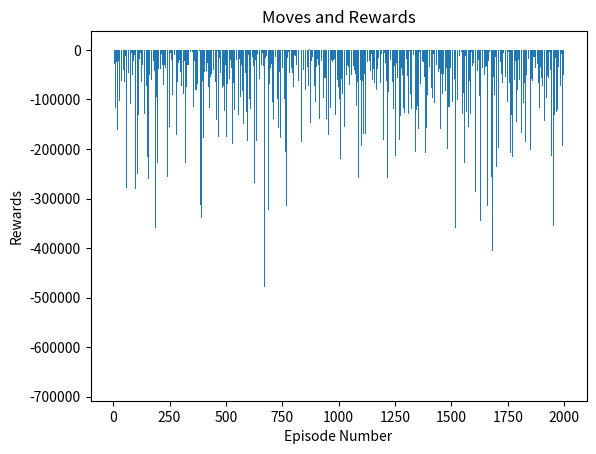

Here is the Python script that generated this plot:
import random as rnd
import numpy as np
import matplotlib.pyplot as plt

"""
This is a Q learning re-enforcement learning project. The object of this game is to navigate 
the maze to the goal, without hitting any traps.
"""
class MazeDirection:
    """
    This is a quick reference to orientation, along the outer edges of the game maze
    """
    NORTH = 0
    SOUTH = 2
    WEST = 1
    EAST = 3


class Marker:
    """
    These are the different elements on the grid board
    """
    EMPTY = 0
    GOAL = 9
    START = 2
    TRAP = 3
    TRIGGERED_TRAP = 4  # Signifies a state where a trap has been activated by agent move

    # The agent will not appear on the grid, but instead on the foreground layer (the agent layer)
    AGENT = 1


class RewardValue:
    """
    This keeps track of the rewards and associated values
    """
    REACHED_GOAL = 5000
    TRAP_HIT = -1000
    OUTSIDE_MAZE = -500
    NO_REWARD = -10


class Maze:
    """
     The maze class is hte game board. It will auto-generate a starting position and an ending goal,
     both of which must be on the board edges. Users of this class need to specify the dimensions of the
     board.
    """
    p_offset = 3  # this is the offset fort he edge borders
    trap_threshold = 0.3  # This represents the max percentage of traps that can be generated on a given maze board

    def __init__(self, tuple_size, int_obstacle_count=0):
        """
        :param tuple_size: [rows, cols] the size of the maze board
        :param int_obstacle_count: number of obstacles (traps)
        """
        # The Game board, initialized to a numpy zeros array

        self.grid = np.zeros(tuple_size, dtype=int)  # This layer contains the start, end and all traps
        self.agent_layer = np.zeros(tuple_size, dtype=int)  # This layer only keeps track of player location

        # Keep track of traps
        self._traps = []  # a list of coords [row, col] containing the trap

        # Private properties for the start location and end location
        self._start_location = ()  # Where the player starts. It is fixed for a given environment
        self._goal_location = ()  # Where the goal is. This is is fixed

        self.agent_player = None  # Keeps track of the agent object

        self.create_entry_exit()
        self._agent_position = self._start_location  # Tuple (row, col) keeps track of where agent is located
        # Set the agent position
        self._set_player(self._start_location)

        # Generate traps
        self.generate_traps(int_obstacle_count)

    @property
    def start_location(self):
        return self._start_location

    @property
    def goal_location(self):
        return self._goal_location

    @property
    def traps(self):
        return self._traps

    @property
    def agent_position(self):
        return self._agent_position

    def create_entry_exit(self):
        """
        places an entry mark and goal mark on the game board.
        :return: void
        """

        """
        First we determine the start position of the player. It must be on the edges (either north, south, west, east)
        We'll use a randomization to randomly pick which one it will be
        """
        rnd_start_location = rnd.randint(0, 3)  # get a random number between 0 and 4 inclusive
        if rnd_start_location == MazeDirection.NORTH:
            # the starting position needs to be on the top edge
            rnd_north_col_position = rnd.randint(0 + Maze.p_offset, self.grid.shape[1] - 1 - Maze.p_offset)
            self.grid[0, rnd_north_col_position] = Marker.START
            self._start_location = (0, rnd_north_col_position)

        elif rnd_start_location == MazeDirection.SOUTH:
            # Starting position is the outer bottom edge
            rnd_south_col_position = rnd.randint(0 + Maze.p_offset, self.grid.shape[1] - 1 - Maze.p_offset)
            self.grid[self.grid.shape[0] - 1, rnd_south_col_position] = Marker.START
            self._start_location = (self.grid.shape[0] - 1, rnd_south_col_position)

        elif rnd_start_location == MazeDirection.WEST:
            # Start position is the left most edge
            rnd_west_row_position = rnd.randint(0 + Maze.p_offset, self.grid.shape[0] - 1 - Maze.p_offset)
            self.grid[rnd_west_row_position, 0] = Marker.START
            self._start_location = (rnd_west_row_position, 0)

        elif rnd_start_location == MazeDirection.EAST:
            # Start position is the right most edge
            rnd_east_row_position = rnd.randint(0 + Maze.p_offset, self.grid.shape[0] - 1 - Maze.p_offset)
            self.grid[rnd_east_row_position, self.grid.shape[1] - 1] = Marker.START
            self._start_location = (rnd_east_row_position, self.grid.shape[1] - 1)
        else:
            raise RuntimeError("Something went wrong determining trap direction")

        # Finally we assign the self.goal_position property and place it on the grid
        self._goal_location = self._determine_exit()
        self.grid[self._goal_location] = Marker.GOAL

    def _determine_exit(self):
        """
        using the starting location property, determine where a goal will be
        :return: Tuple (int, int) indicating the location of the exit
        """

        # NORTH
        if self.start_location[0] == 0:
            # The starting location is in the top row, therefore, goal should be south
            # We need to get a random column pos
            rnd_col_pos = rnd.randint(0 + Maze.p_offset, self.grid.shape[1] - 1 - Maze.p_offset)
            return self.grid.shape[0] - 1, rnd_col_pos  # return a tuple
        elif self.start_location[0] == self.grid.shape[0] - 1:
            # -- SOUTH ---
            # Then a goal should be on the opposite end - NORTH
            rnd_col_pos = rnd.randint(0 + Maze.p_offset, self.grid.shape[1] - 1 - Maze.p_offset)
            return 0, rnd_col_pos

        # WEST
        if self.start_location[1] == 0:
            # Make a goal on the opposite side (EAST)
            # get a random row (up -down) position
            rnd_row_pos = rnd.randint(0 + Maze.p_offset, self.grid.shape[0] - 1 - Maze.p_offset)
            return rnd_row_pos, self.grid.shape[1] - 1
        elif self.start_location[1] == self.grid.shape[1] - 1:
            # EAST - return a goal position on the left (west) side
            rnd_row_pos = rnd.randint(0 + Maze.p_offset, self.grid.shape[0] - 1 - Maze.p_offset)
            return rnd_row_pos, 0

    def make_move(self, direction):
        """
        This is the only way to assess and control the agent's movement in the game environment
        Perform an action on the environment. Essentially allows the player to move in the maze
        one step at a time.
        :param direction: a direction to move (integer), one space up, down, left, right (NSWE) -- which is equivalent to our action spaces
        :return: observation, reward, done, info
        """
        # TODO: make_move method, add rewards and return observations etc
        """
        We will have to make sure that the direction chosen is a valid move.
        We also have to do collision checking (hitting traps, reaching the goal)
        We also have to ensure player does not go outside of maze
        """

        if direction == MazeDirection.NORTH:
            requested_move = (self._agent_position[0] - 1, self._agent_position[1])  # NORTH: move up one row
            # Validate
            if self.validate_agent_move(requested_move) == 0:
                #  Set the new player position, return a state / obs and reward
                self._set_player(requested_move)
                return self.get_maze_state(), RewardValue.NO_REWARD, False, []
            elif self.validate_agent_move(requested_move) == -1:
                #  out of bounds, make no changes, return a negative reward and an obs
                return self.get_maze_state(), RewardValue.OUTSIDE_MAZE, False, []
            elif self.validate_agent_move(requested_move) == -2:
                # Agent has hit a trap, make sure to mark the trap as triggered, and send a negative reward
                # Update the player
                self._set_player(requested_move)
                return self.get_maze_state(), RewardValue.TRAP_HIT, False, []
            elif self.validate_agent_move(requested_move) == 1:
                # Agent has reached the goal. Return positive reward, done = true, set agent to correct position
                self._set_player(requested_move)
                return self.get_maze_state(), RewardValue.REACHED_GOAL, True, []
        elif direction == MazeDirection.SOUTH:
            requested_move = (self._agent_position[0] + 1, self._agent_position[1])  # SOUTH: move down one row
            if self.validate_agent_move(requested_move) == 0:
                #  Set the new player position, return a state / obs and reward
                self._set_player(requested_move)
                return self.get_maze_state(), RewardValue.NO_REWARD, False, []
            elif self.validate_agent_move(requested_move) == -1:
                #  out of bounds, make no changes, return a negative reward and an obs
                return self.get_maze_state(), RewardValue.OUTSIDE_MAZE, False, []
            elif self.validate_agent_move(requested_move) == -2:
                # Agent has hit a trap, set the player to the starting position, return a negative reward
                self._set_player(requested_move)
                return self.get_maze_state(), RewardValue.TRAP_HIT, False, []
            elif self.validate_agent_move(requested_move) == 1:
                # Agent has reached the goal. Return positive reward, done = true, set agent to correct position
                self._set_player(requested_move)
                return self.get_maze_state(), RewardValue.REACHED_GOAL, True, []
        elif direction == MazeDirection.WEST:
            requested_move = (self._agent_position[0], self._agent_position[1] - 1)  # WEST: move left one col
            if self.validate_agent_move(requested_move) == 0:
                #  Set the new player position, return a state / obs and reward
                self._set_player(requested_move)
                return self.get_maze_state(), RewardValue.NO_REWARD, False, []
            elif self.validate_agent_move(requested_move) == -1:
                #  out of bounds, make no changes, return a negative reward and an obs
                return self.get_maze_state(), RewardValue.OUTSIDE_MAZE, False, []
            elif self.validate_agent_move(requested_move) == -2:
                # Agent has hit a trap,  return a negative reward
                self._set_player(requested_move)
                return self.get_maze_state(), RewardValue.TRAP_HIT, False, []
            elif self.validate_agent_move(requested_move) == 1:
                # Agent has reached the goal. Return positive reward, done = true, set agent to correct position
                self._set_player(requested_move)
                return self.get_maze_state(), RewardValue.REACHED_GOAL, True, []
        elif direction == MazeDirection.EAST:
            requested_move = (self._agent_position[0], self._agent_position[1] + 1)  # EAST: move right one col
            if self.validate_agent_move(requested_move) == 0:
                #  Set the new player position, return a state / obs and reward
                self._set_player(requested_move)
                return self.get_maze_state(), RewardValue.NO_REWARD, False, []
            elif self.validate_agent_move(requested_move) == -1:
                #  out of bounds, make no changes, return a negative reward and an obs
                return self.get_maze_state(), RewardValue.OUTSIDE_MAZE, False, []
            elif self.validate_agent_move(requested_move) == -2:
                # Agent has hit a trap, set the player to the starting position, return a negative reward
                self._set_player(requested_move)
                return self.get_maze_state(), RewardValue.TRAP_HIT, False, []
            elif self.validate_agent_move(requested_move) == 1:
                # Agent has reached the goal. Return positive reward, done = true, set agent to correct position
                self._set_player(requested_move)
                return self.get_maze_state(), RewardValue.REACHED_GOAL, True, []
        else:
            raise ValueError("Invalid Direction.")

    def validate_agent_move(self, desired_move):
        """
        :param desired_move: Tuple(row, col) of the move the player wants to make
        :return: Integer describing the results of the desired move:
        Validate move
        =============
        return value: 0 : no problem, unexceptional move
        return value: -1 : out of bounds
        return value: -2 : hit a trap
        return value: 1 : ** reached goal **

        """
        # Break down the row, col
        row = desired_move[0]
        col = desired_move[1]

        # Check for out of bounds (that is, agent making a move beyond the dimensions of the maze board
        if row < 0 or row > self.grid.shape[0] - 1:
            return -1

        if col < 0 or col > self.grid.shape[1] - 1:
            return -1

        # check for hitting a trap
        if desired_move in self._traps:
            return -2

        # check for reaching a goal
        if desired_move == self._goal_location:
            return 1

        return 0  # Validation has passed, return the default value of 0

    def generate_traps(self, trap_count=0):
        """
        This method will randomly place traps onto the maze board. The amount of traps depends on the size
        of the playing surface. There should be no more than 40% of the board covered in traps
        :param trap_count:
        :return:
        """

        # Firstly we must validate input to make sure there are no whacky trap count values supplied
        # For starters, we don't want more than threshold % of the grid to contain traps. This includes the grid size
        # minus two (which includes start and goal)

        actual_grid_size = self.grid.size - 2  # The grid size minus two (goal and start)
        max_traps = int(Maze.trap_threshold * actual_grid_size)  # The maximum traps size (40%)

        # This is going to be the total calculated trap count.
        # final_trap_count = 0

        # Check the input for trap_count. If it's zero or it's greater than max_traps, we'll
        # change it automatically to a random amount between max_traps and max_traps - deviation

        if trap_count == 0 or trap_count > max_traps:
            trap_count_deviation = rnd.randint(-5, 0)
            final_trap_count = max_traps + trap_count_deviation
        else:
            final_trap_count = trap_count

        trap_tally = 0  # This keeps track of how many traps were successfully placed in the maze

        while trap_tally <= final_trap_count:
            rnd_row = rnd.randint(0, self.grid.shape[0] - 1)
            rnd_col = rnd.randint(0, self.grid.shape[1] - 1)

            if self.trap_placement_is_ok((rnd_row, rnd_col)):
                trap_tally += 1  # increment. Otherwise, repeat the loop
                self.grid[rnd_row, rnd_col] = Marker.TRAP
                self._traps.append((rnd_row, rnd_col))  # Add the traps to the list

        # TODO: Once the loop has ended, we should do some kind of check at the board as a whole
        #  To make sure there aren't any weird things like straight lines across rows cols or diagonally

    def _set_player(self, placement):
        """
        Sets a player at placement(row, col)
        :param placement: a Tuple(row, col)
        :return: void
        """
        # TODO: make sure to update the maze to restore the previous [row, col] the player was on [DONE]

        # Get the player's current position before moving it
        player_old_position = self._agent_position

        # This method should only be executed after all validation
        self.agent_layer[placement] = Marker.AGENT
        self._agent_position = placement

        # Process the old position (check if it was a start, or a trap)
        self.agent_layer[player_old_position] = Marker.EMPTY

        # print("New Position: ", self._agent_position)
        # print("Old position: ", player_old_position)

    def trap_placement_is_ok(self, placement):
        """
        Basic trap placement rules
        1) Trap can not be placed on a goal, or start position
        2) Trap cannot be in a safe (no-go) zone around a goal or start position

        :param placement: Tuple (row, col) of the desired placement of trap
        :return: bool - True if it's valid, else False.
        """

        # We get the safe zone for both the goal and start position
        no_go_zone_start_position = self._get_safe_zone(self._start_location)
        no_go_zone_goal_position = self._get_safe_zone(self._goal_location)

        if placement in no_go_zone_start_position:
            return False

        if placement in no_go_zone_goal_position:
            return False

        return True

    def _get_safe_zone(self, row_col):
        """
        :param row_col: a tuple containing [row, col] of the safe zone you want to have
        :return: a list[] of tuples(row, col) of the no-go safe zone around row_col
        This usually is for trap placement to ensure that no traps are placed in any coord in the safe zone
        """

        #  Separate out the row, col to make it easier to read
        c_row = row_col[0]
        c_col = row_col[1]

        #  NORTH
        if c_row == 0:
            # Create the no-go-zone around the spot in question
            output = [(c_row, c_col), (c_row, c_col - 1), (c_row, c_col - 2), (c_row + 1, c_col - 1), (c_row + 1, c_col - 2),
                      (c_row + 1, c_col), (c_row + 2, c_col), (c_row, c_col + 1), (c_row, c_col + 2), (c_row + 1, c_col + 1),
                      (c_row + 1, c_col + 2)]

            return output
        elif c_row == self.grid.shape[0] - 1:
            #  SOUTH
            output = [(c_row, c_col), (c_row, c_col - 1), (c_row, c_col - 2), (c_row - 1, c_col - 1), (c_row - 1, c_col - 2),
                      (c_row - 1, c_col), (c_row - 2, c_col), (c_row, c_col + 1), (c_row, c_col + 2), (c_row - 1, c_col + 1),
                      (c_row - 1, c_col + 2)]
            return output

        #  WEST
        if c_col == 0:
            output = [(c_row, c_col), (c_row - 1, c_col), (c_row - 2, c_col), (c_row - 1, c_col + 1), (c_row - 2, c_col + 1),
                      (c_row, c_col + 1), (c_row, c_col + 2), (c_row + 1, c_col), (c_row + 2, c_col), (c_row + 1, c_col + 1),
                      (c_row + 2, c_col + 1)]
            return output
        elif c_col == self.grid.shape[1] - 1:
            # -- EAST
            output = [(c_row, c_col), (c_row - 1, c_col), (c_row - 2, c_col), (c_row - 1, c_col - 1), (c_row - 2, c_col - 1),
                      (c_row, c_col - 1), (c_row, c_col - 2), (c_row + 1, c_col), (c_row + 2, c_col), (c_row + 1, c_col - 1),
                      (c_row + 2, c_col - 1)]
            return output

    def print(self):
        """
        Prints the concatenated ndarrays (
        :return: void
        """
        print(np.c_[self.agent_layer, self.grid])

    def get_maze_state(self):
        """
        A short function for getting a concatenated representation of the agent_layer and the grid layer,
        useful for returning as an observation
        :return: numpy.ndarray (concatenated)
        """
        return np.c_[self.agent_layer, self.grid]

    def reset(self, maze_d):
        """
        Reset all variables
        :return: initial observation
        """

        return self.__init__(maze_d)


# Testing
def testing():
    maze_dimension = (10, 10)
    env = Maze(maze_dimension)

    num_episodes = 2000
    reward_storage = []
    move_storage = []

    for i in range(num_episodes):
        done = None
        r_tally = 0
        num_moves = 0
        saved_states = []
        obs = env.reset(maze_dimension)
        while not done:
            action = rnd.randint(0, 3)  # Represents our action space
            obs, reward, done, info = env.make_move(action)

            r_tally += reward
            num_moves += 1
            saved_states.append(obs)
            # env.print()
            if done:
                # print("Episode completed. Total Reward is: ", r_tally, "|| number of moves: ", num_moves)
                reward_storage.append(r_tally)
                move_storage.append(num_moves)

    r = [r for r in range(len(reward_storage))]
    plt.bar(r, reward_storage)
    plt.xlabel("Episode Number")
    plt.ylabel("Rewards")
    plt.title("Moves and Rewards")
    plt.show()
    # show highest reward
    print("Highest reward is: ", max(reward_storage))
    print("Least amount of moves: ", min(move_storage))

testing()
